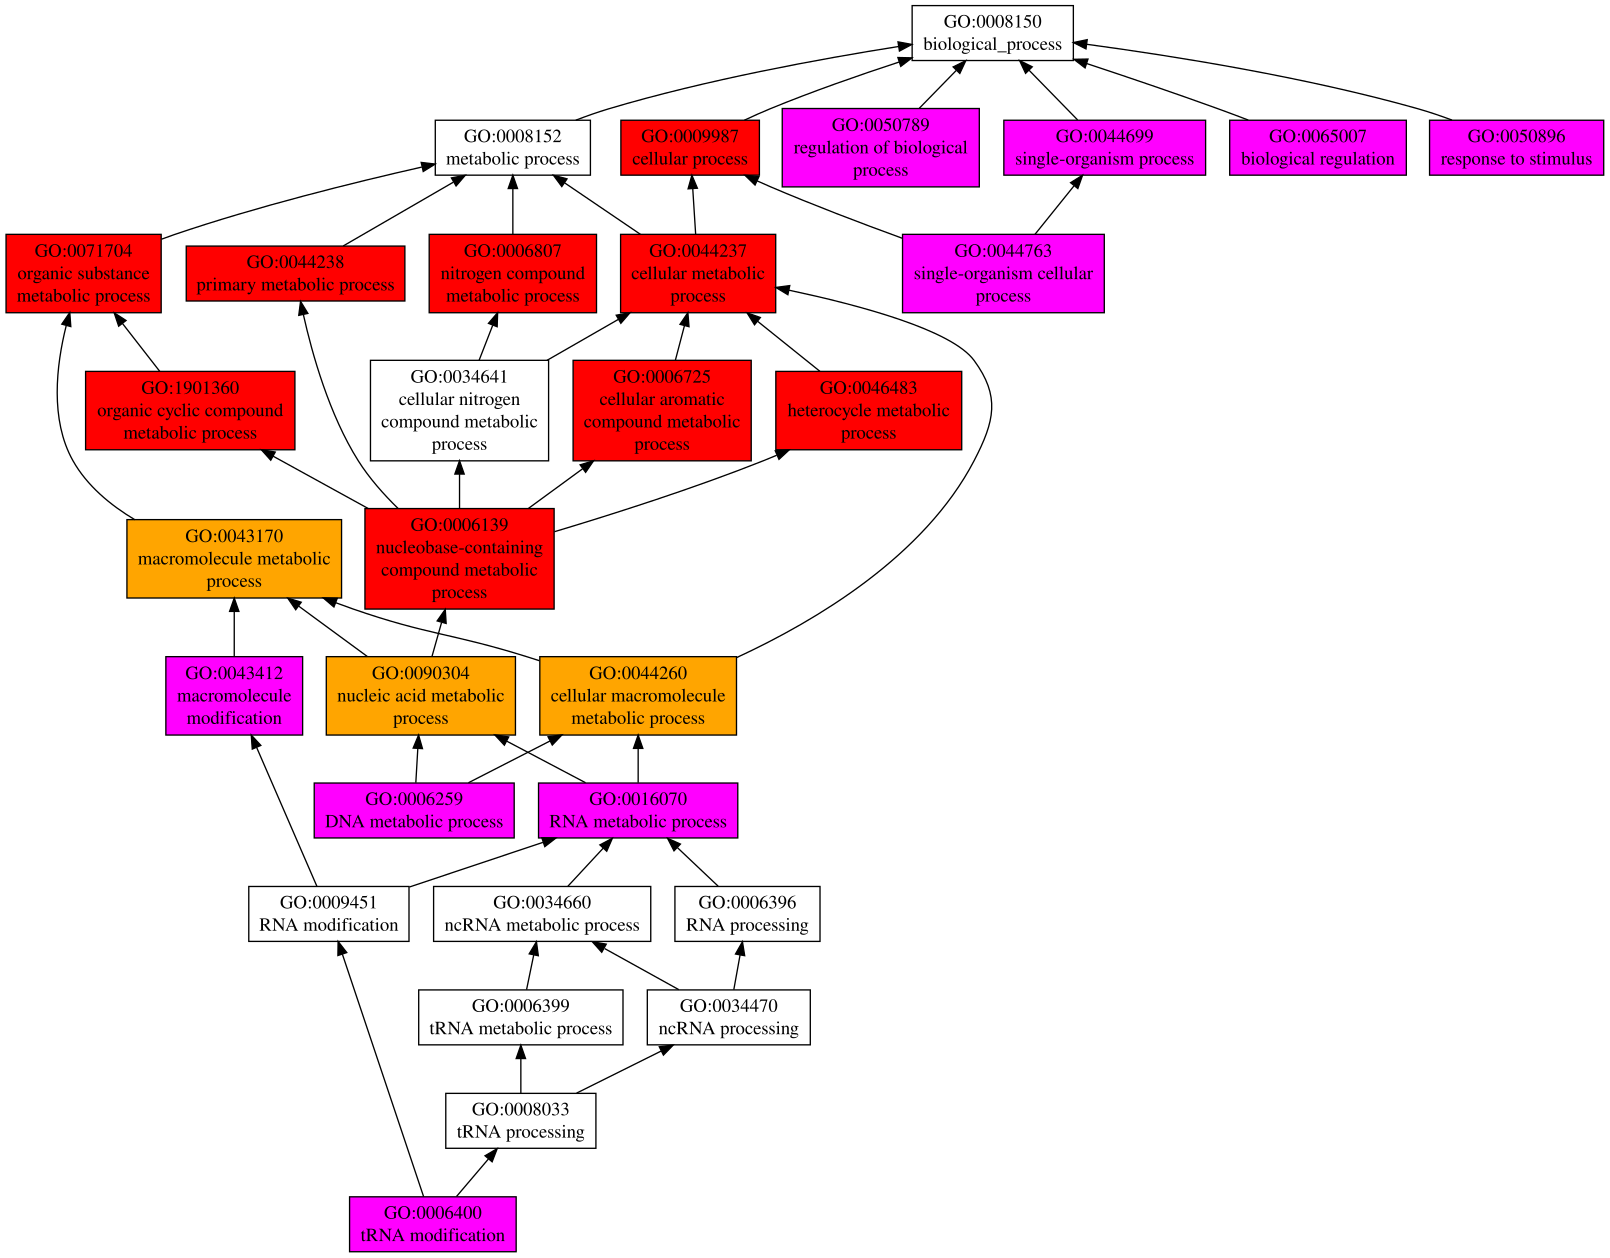

The file beside this chart, header and first rows:
GO:0009987	P	0.99	cellular process
GO:0071704	P	0.98	organic substance metabolic process
GO:0044238	P	0.98	primary metabolic process
GO:0044237	P	0.98	cellular metabolic process
GO:0006807	P	0.94	nitrogen compound metabolic process
GO:1901360	P	0.93	organic cyclic compound metabolic proces…
GO:0046483	P	0.93	heterocycle metabolic process
GO:0006725	P	0.93	cellular aromatic compound metabolic pro…
GO:0006139	P	0.92	nucleobase-containing compound metabolic…
GO:0043170	P	0.89	macromolecule metabolic process
GO:0044260	P	0.87	cellular macromolecule metabolic process
GO:0090304	P	0.80	nucleic acid metabolic process
GO:0043412	P	0.23	macromolecule modification
GO:0016070	P	0.21	RNA metabolic process
GO:0044699	P	0.19	single-organism process
GO:0006396	P	0.16	RNA processing
GO:0034470	P	0.15	ncRNA processing
GO:0006400	P	0.14	tRNA modification
GO:0065007	P	0.12	biological regulation
GO:0050896	P	0.10	response to stimulus
GO:0050789	P	0.09	regulation of biological process
GO:0044763	P	0.09	single-organism cellular process
GO:0006259	P	0.09	DNA metabolic process
